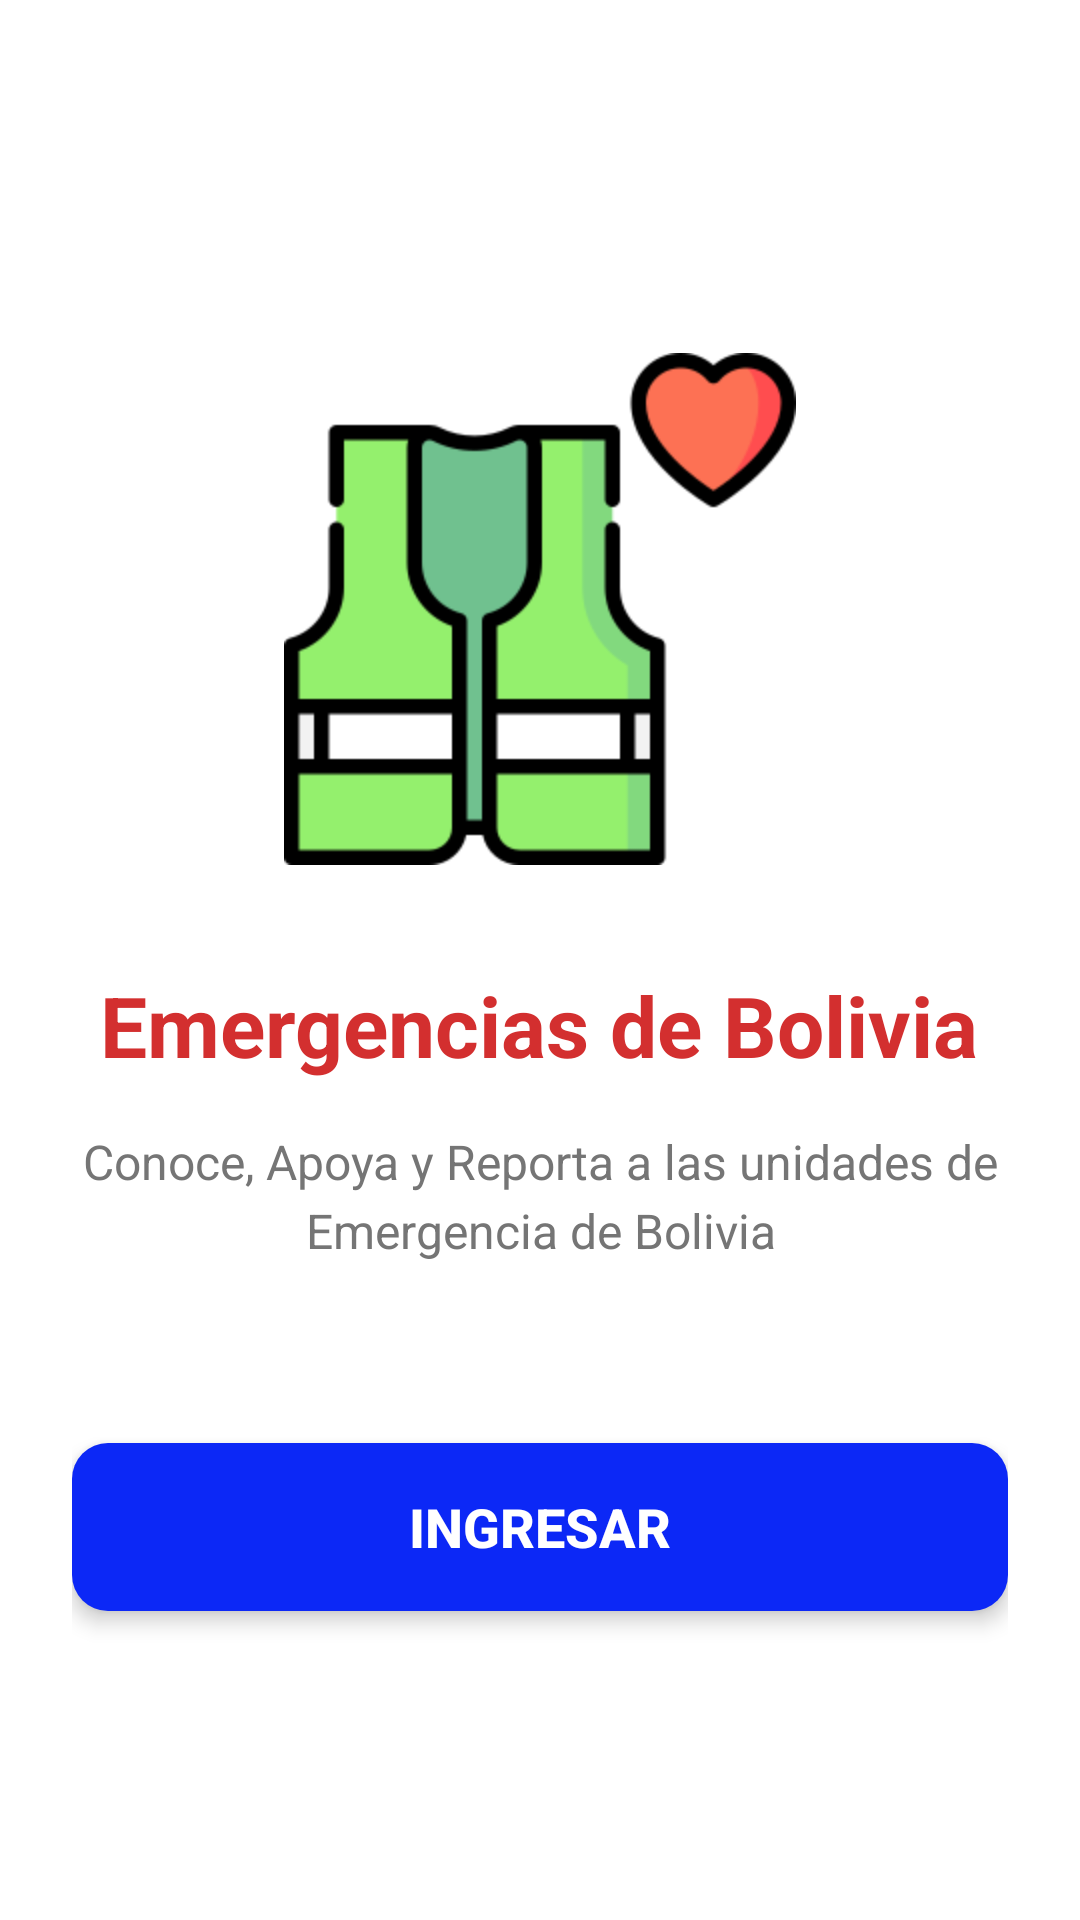

Here is an Android app screen rendered from its layout file. Give the layout XML and the strings, colors and styles it references.
<!-- AndroidManifest.xml: application theme Theme.AppCompat.Light.NoActionBar -->
<!-- res/layout/activity_main.xml -->
<?xml version="1.0" encoding="utf-8"?>
<LinearLayout xmlns:android="http://schemas.android.com/apk/res/android"
    xmlns:app="http://schemas.android.com/apk/res-auto"
    android:layout_width="match_parent"
    android:layout_height="match_parent"
    android:orientation="vertical"
    android:gravity="center"
    android:padding="24dp"
    android:background="@color/white">

    
    <ImageView
        android:layout_width="200dp"
        android:layout_height="200dp"
        android:src="@drawable/voluntarios"
        android:layout_marginBottom="20dp"
        android:scaleType="centerInside"
        android:contentDescription="@string/logo_desc" />

    
    <TextView
        android:layout_width="wrap_content"
        android:layout_height="wrap_content"
        android:text="@string/app_title"
        android:textSize="28sp"
        android:textColor="@color/primary_color"
        android:textStyle="bold"
        android:gravity="center"
        android:layout_marginBottom="16dp" />

    
    <TextView
        android:layout_width="match_parent"
        android:layout_height="wrap_content"
        android:text="@string/app_subtitle"
        android:textSize="16sp"
        android:textColor="@color/secondary_text"
        android:gravity="center"
        android:lineSpacingExtra="4dp"
        android:layout_marginBottom="60dp" />

    
    <Button
        android:id="@+id/btnIngresar"
        android:layout_width="match_parent"
        android:layout_height="56dp"
        android:text="@string/btn_ingresar"
        android:textSize="18sp"
        android:textStyle="bold"
        android:background="@drawable/btn_ingreso_dra"
        android:textColor="@color/white"
        android:stateListAnimator="@null"
        android:elevation="4dp" />

</LinearLayout>
<!-- resources referenced by this layout -->
<resources>
  <color name="primary_color">#FFD32F2F</color>
  <color name="secondary_text">#FF757575</color>
  <color name="white">#FFFFFFFF</color>
  <!-- drawable btn_ingreso_dra (drawable) -->
  <?xml version="1.0" encoding="utf-8"?>
  <selector xmlns:android="http://schemas.android.com/apk/res/android">
      <item android:state_pressed="true">
          <shape android:shape="rectangle">
              <corners android:radius="12dp" />
              <solid android:color="@color/button_ingreso" />
          </shape>
      </item>
      <item>
          <shape android:shape="rectangle">
              <corners android:radius="12dp" />
              <solid android:color="@color/button_ingreso" />
          </shape>
      </item>
  </selector>
  <!-- drawable voluntarios: png bitmap (drawable-hdpi, 8842 bytes) -->
  <string name="app_subtitle">Conoce, Apoya y Reporta a las unidades de Emergencia de Bolivia</string>
  <string name="app_title">Emergencias de Bolivia</string>
  <string name="btn_ingresar">INGRESAR</string>
  <string name="logo_desc">Logo de Emergencias Bolivia</string>
  <color name="button_ingreso">#0C28F6</color>
</resources>
